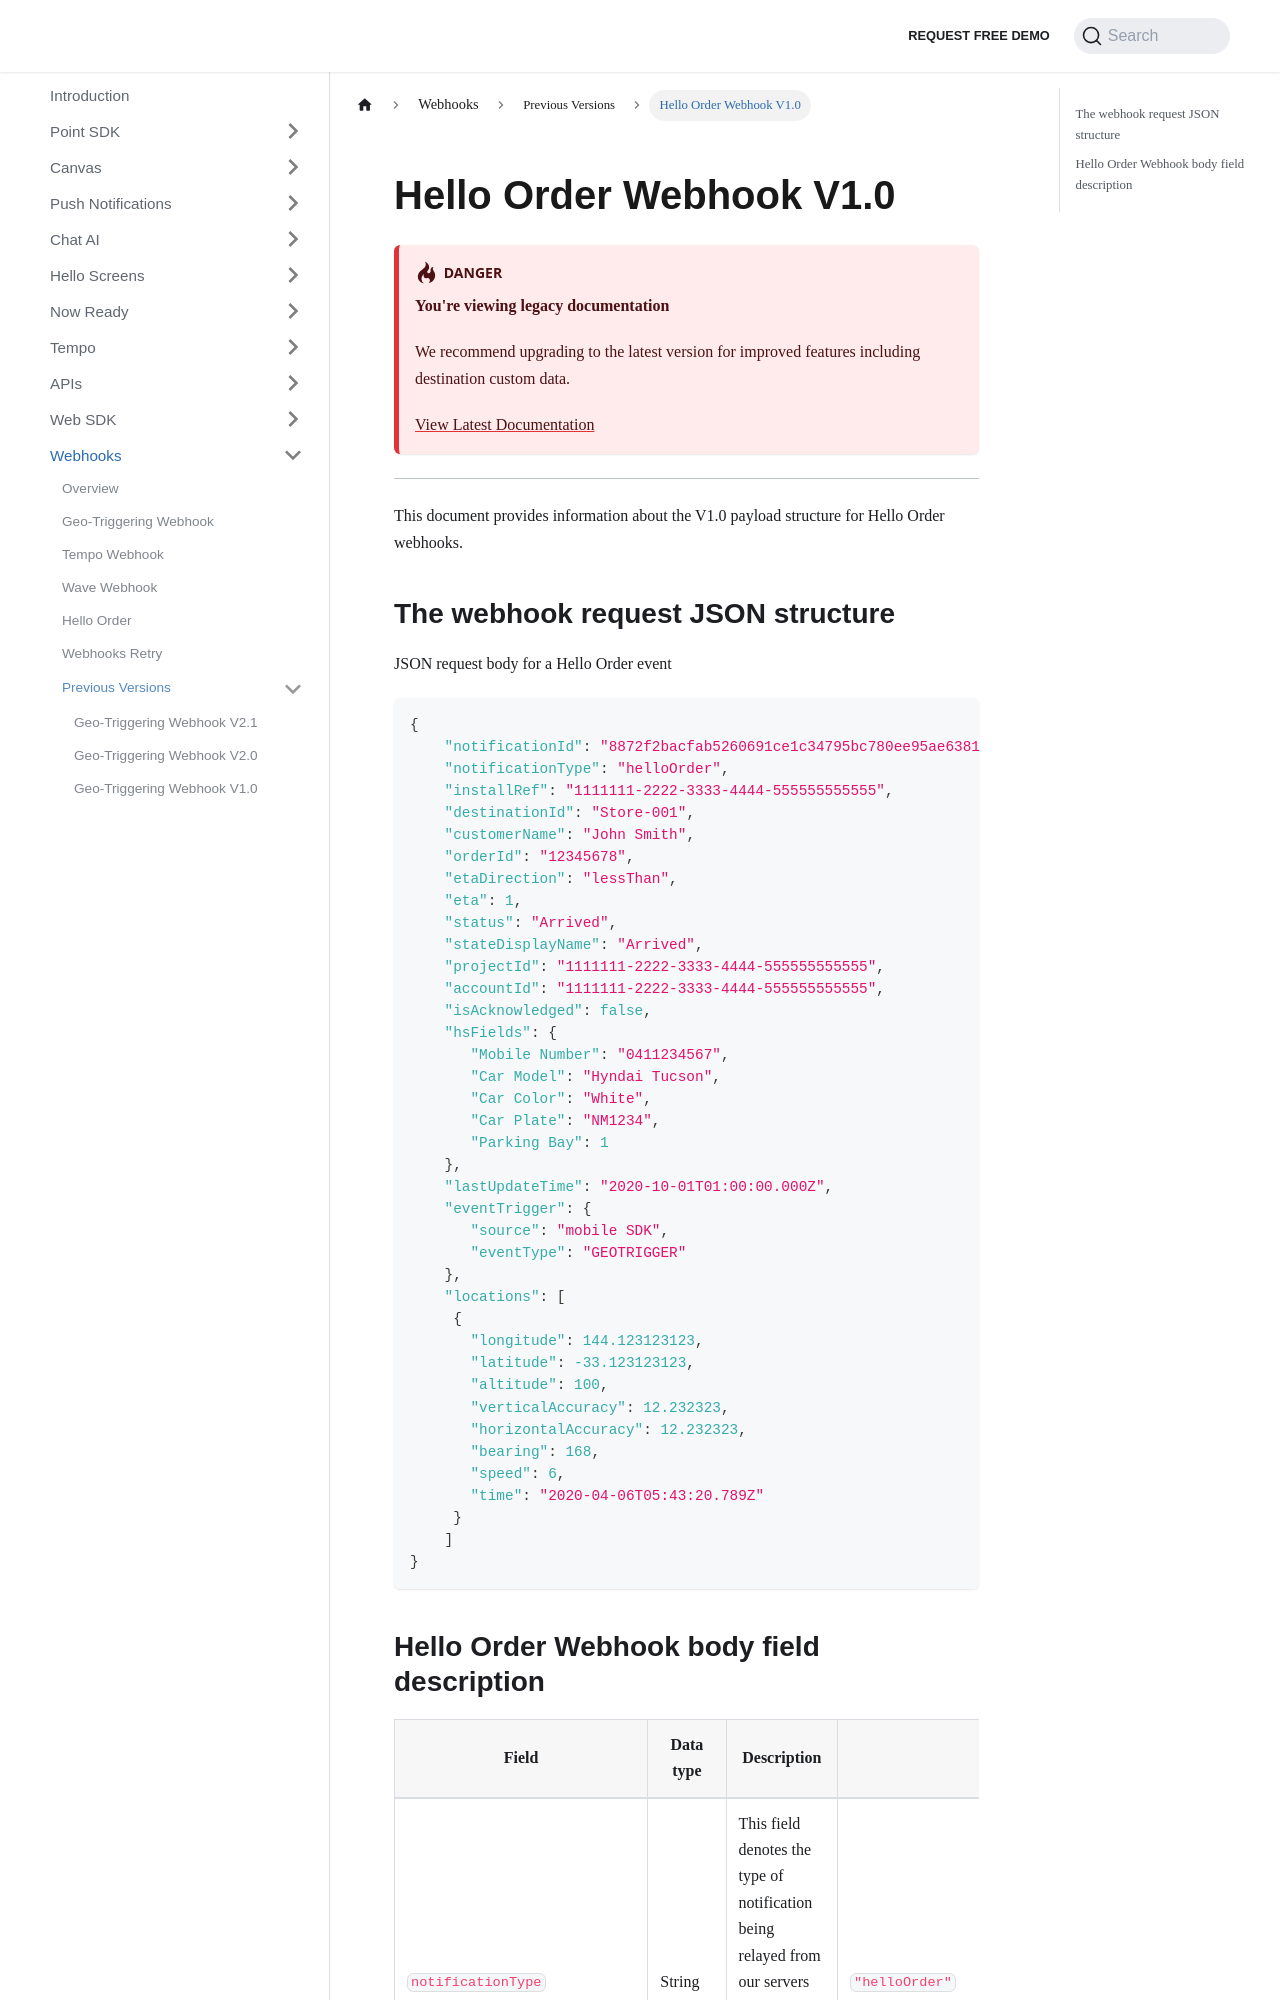

repository: Bluedot-Innovation/documentation · page: Webhooks/versions/Hello-order-v1-0.html · generator: docusaurus

# Hello Order Webhook V1.0

:::warning
**You're viewing legacy documentation**

We recommend upgrading to the latest version for improved features including destination custom data.

[View Latest Documentation](../Hello-order.md)
:::

---

This document provides information about the V1.0 payload structure for Hello Order webhooks.

## The webhook request JSON structure

JSON request body for a Hello Order event
```json
{
    "notificationId": "8872f2bacfab5260691ce1c34795bc780ee95ae638150082076d18687f44f076",
    "notificationType": "helloOrder",
    "installRef": "1111111-2222-3333-4444-555555555555",
    "destinationId": "Store-001",
    "customerName": "John Smith",
    "orderId": "12345678",
    "etaDirection": "lessThan",
    "eta": 1,
    "status": "Arrived",
    "stateDisplayName": "Arrived",
    "projectId": "1111111-2222-3333-4444-555555555555",
    "accountId": "1111111-2222-3333-4444-555555555555",
    "isAcknowledged": false,
    "hsFields": {
       "Mobile Number": "0411234567",
       "Car Model": "Hyndai Tucson",
       "Car Color": "White",
       "Car Plate": "NM1234",
       "Parking Bay": 1
    },
    "lastUpdateTime": "2020-10-01T01:00:00.000Z",
    "eventTrigger": {
       "source": "mobile SDK",
       "eventType": "GEOTRIGGER"
    },
    "locations": [
     {
       "longitude": 144.123123123,
       "latitude": -33.123123123,
       "altitude": 100,
       "verticalAccuracy": 12.232323,
       "horizontalAccuracy": 12.232323,
       "bearing": 168,
       "speed": 6,
       "time": "2020-04-06T05:43:20.789Z"
     }
    ]
}
```
